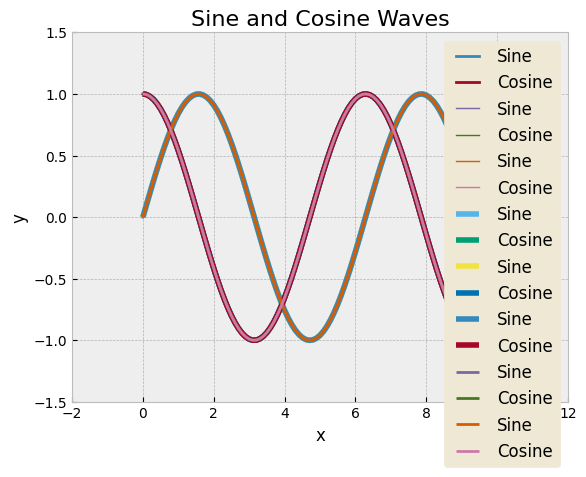

Generate this figure with matplotlib:
import matplotlib.pyplot as plt
import numpy as np

# 그래프 스타일링
# 외부 스타일 리스트
styles = ['bmh', 'classic', 'dark_background', 'fivethirtyeight', 'ggplot', 'grayscale', 'Solarize_Light2', 'tableau-colorblind10']

# 스타일 적용 예제
for style in styles:
    plt.style.use(style)
    x = np.arange(0, 10, 0.1)
    y1 = np.sin(x)
    y2 = np.cos(x)

    plt.plot(x, y1, label='Sine')
    plt.plot(x, y2, label='Cosine')
    plt.title('Sine and Cosine Waves')
    plt.xlabel('x')
    plt.ylabel('y')
    plt.legend()
    plt.show()
